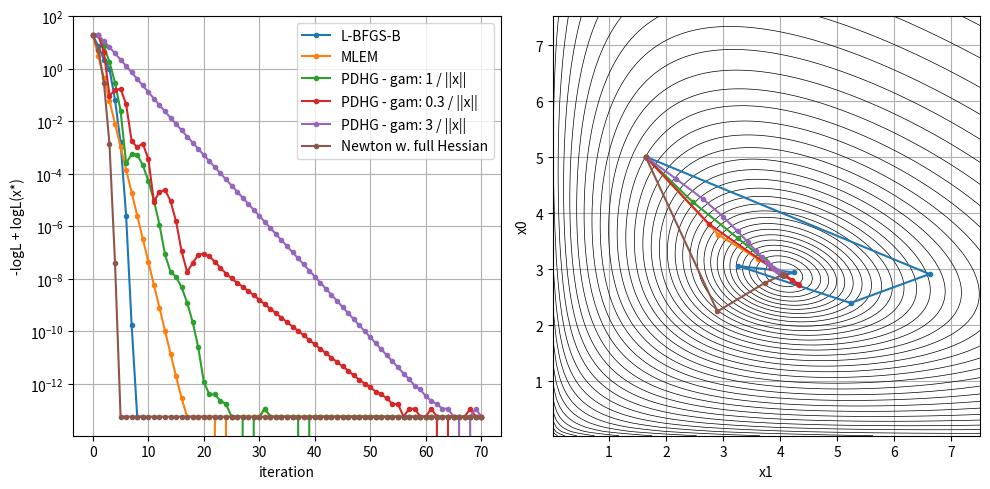

The script that saved this image:
# demo scirpt that compares L-BFGS-B, MLEM and PDHG for optimizing
# the negative Poisson logL with fwd model A@x + b

import numpy as np
import matplotlib.pyplot as plt
from matplotlib import ticker, cm
from scipy.optimize import minimize, Bounds

def f(x, A, y, b):
  ybar = (A @ x) + b

  return (ybar - y*np.log(ybar)).sum()

#---------------------------------------------------------------------------------------------
def fprime(x, A, y, b):
  ybar = (A @ x) + b

  return A.transpose() @ (1 - y/ybar)

#---------------------------------------------------------------------------------------------
def hessian(x, A, y, b):
  ybar = (A @ x) + b

  n = x.shape[0]
  H = np.zeros((n,n))

  for i in range(n):
    for j in range(n):
      H[i,j] = (A[:,i]*A[:,j]*y/(ybar**2)).sum()

  return H

#---------------------------------------------------------------------------------------------
def newton(x0,A,y,b, niter = 10):

  x = x0.copy()

  xn = [[x.copy(),f(x,A,y,b)]]

  for i in range(niter):
    x = np.clip(x - np.linalg.inv(hessian(x,A,y,b)) @ fprime(x, A, y, b), 0, None)
    xn.append([x.copy(),f(x,A,y,b)])

  return xn

#---------------------------------------------------------------------------------------------
def mlem(x0, A, y, b, niter = 10):

  x = x0.copy()
  s = A.transpose() @ np.ones(A.shape[0]) 

  xm = [[x.copy(),f(x,A,y,b)]]

  for i in range(niter):
    ybar = (A @ x) + b

    x *= (A.transpose() @ (y/ybar)) / s
    xm.append([x.copy(),f(x,A,y,b)])
  
  return xm

#---------------------------------------------------------------------------------------------
def PDHG(x0, A, m, b, niter = 15, rho = 1., gamma = 1., precond = False):

  if precond:
    S = gamma*rho/(A @ np.ones(A.shape[1]))
    T = rho/(gamma*A.transpose() @ np.ones(A.shape[0]))
  else:
    norm_A = np.sqrt(np.linalg.eig(A.transpose()@A)[0].max())
    S = gamma*rho/norm_A
    T = rho/(gamma*norm_A)

  x = x0.copy()
  y = np.zeros(A.shape[0])

  xp = [[x.copy(),f(x,A,m,b)]]

  for i in range(niter):
    x_plus = np.clip(x - T*(A.transpose() @ y), 0, None)
    
    y_plus = y + S*((A @ (2*x_plus - x)) + b)
    
    # apply the prox for the dual of the poisson logL
    y_plus = 0.5*(y_plus + 1 - np.sqrt((y_plus - 1)**2 + 4*S*m))
   
    # update variables
    x = x_plus.copy()
    y = y_plus.copy()

    xp.append([x.copy(),f(x,A,m,b)])

  return xp

#---------------------------------------------------------------------------------------------
#---------------------------------------------------------------------------------------------
#---------------------------------------------------------------------------------------------


# input parameters
niter = 70
sens  = 3.
noise = True
# additive contaminations in fwd model A@x + b
b     = 0.1 

xdata = np.array([3.,5.])

# forward operator
A = sens*np.array([[6.,0.1],[0.1,3.],[2.,2.]])

#---------------------------------------------------------------------------------------------

np.random.seed(1)

# operator norm (largest eigenvalue)
norm_A = np.sqrt(np.linalg.eig(A.transpose()@A)[0].max())

y = (A @ xdata) + b

if noise:
  y = np.random.poisson(y)

# choose initial recon
x0 = (A.transpose() @ y) / (norm_A**2)
x0[0] *= 1.5

# l-bfgs-b
xl = [[x0,f(x0,A,y,b)]]
cbl = lambda x: xl.append([x,f(x, A, y, b)])
lb_res = minimize(f, x0, method = 'L-BFGS-B', jac = fprime, args = (A,y,b), callback = cbl,
                  bounds = Bounds(0,10*xdata.max()), 
                  options = {'ftol':1e-15, 'gtol':1e-15, 'maxiter':niter})

# MLEM
xm = mlem(x0, A, y, b, niter = niter)

# full Newton method using hessian
xn = newton(x0, A, y, b, niter = niter)

# PDHG - gamma should be approx 1 / mean of solution
xp  = PDHG(x0, A, y, b, gamma = 1./xdata.max(), niter = niter, precond = True)
xp2 = PDHG(x0, A, y, b, gamma = 0.3/xdata.max(), niter = niter, precond = True)
xp3 = PDHG(x0, A, y, b, gamma = 3./xdata.max(), niter = niter, precond = True)

#----------------------------------------------------------------------------------------------
# show convergence of cost functions
fl  = np.array([x[1] for x in xl])
fm  = np.array([x[1] for x in xm])
fp  = np.array([x[1] for x in xp])
fp2 = np.array([x[1] for x in xp2])
fp3 = np.array([x[1] for x in xp3])
fn  = np.array([x[1] for x in xn])

fmin  = min(fl.min(),fm.min(),fp.min(),fp2.min(),fp3.min(),fn.min())

fig, ax = plt.subplots(1,2, figsize = (10,5))
ax[0].semilogy(np.arange(len(xl)), fl - fmin, '.-', label = 'L-BFGS-B')
ax[0].semilogy(np.arange(len(xm)), fm - fmin, '.-', label = 'MLEM')
ax[0].semilogy(np.arange(len(xp)), fp - fmin, '.-', label = 'PDHG - gam: 1 / ||x||')
ax[0].semilogy(np.arange(len(xp2)),fp2 - fmin, '.-', label = 'PDHG - gam: 0.3 / ||x||')
ax[0].semilogy(np.arange(len(xp3)), fp3 - fmin, '.-', label = 'PDHG - gam: 3 / ||x||')
ax[0].semilogy(np.arange(len(xn)), fn - fmin, '.-', label = 'Newton w. full Hessian')
ax[0].grid(':')
ax[0].legend()
ax[0].set_xlabel('iteration')
ax[0].set_ylabel('-logL + logL(x*)')

#----------------------------------------------------------------------------------------------
# show contour plot
n1 = 100
n2 = 120
F = np.zeros((n1,n2))
xx = np.linspace(min(xdata[0],x0[0])/100, 1.5*max(xdata[0],x0[0]), n1)
yy = np.linspace(min(xdata[1],x0[1])/100, 1.5*max(xdata[1],x0[1]), n2)

for i, xt0 in enumerate(xx):
  for k, xt1 in enumerate(yy):
    F[i,k] = f(np.array([xt0,xt1]), A, y, b)

ax[1].contour(yy, xx, np.log(F - fmin + 1), levels = 50, colors = 'k', linewidths = 0.5)
ax[1].grid(':')
ax[1].plot([x[0][1] for x in xl], [x[0][0] for x in xl], '.-')
ax[1].plot([x[0][1] for x in xm], [x[0][0] for x in xm], '.-')
ax[1].plot([x[0][1] for x in xp], [x[0][0] for x in xp], '.-')
ax[1].plot([x[0][1] for x in xp2], [x[0][0] for x in xp2], '.-')
ax[1].plot([x[0][1] for x in xp3], [x[0][0] for x in xp3], '.-')
ax[1].plot([x[0][1] for x in xn], [x[0][0] for x in xn], '.-')
ax[1].set_ylabel('x0')
ax[1].set_xlabel('x1')

fig.tight_layout()
fig.show()
